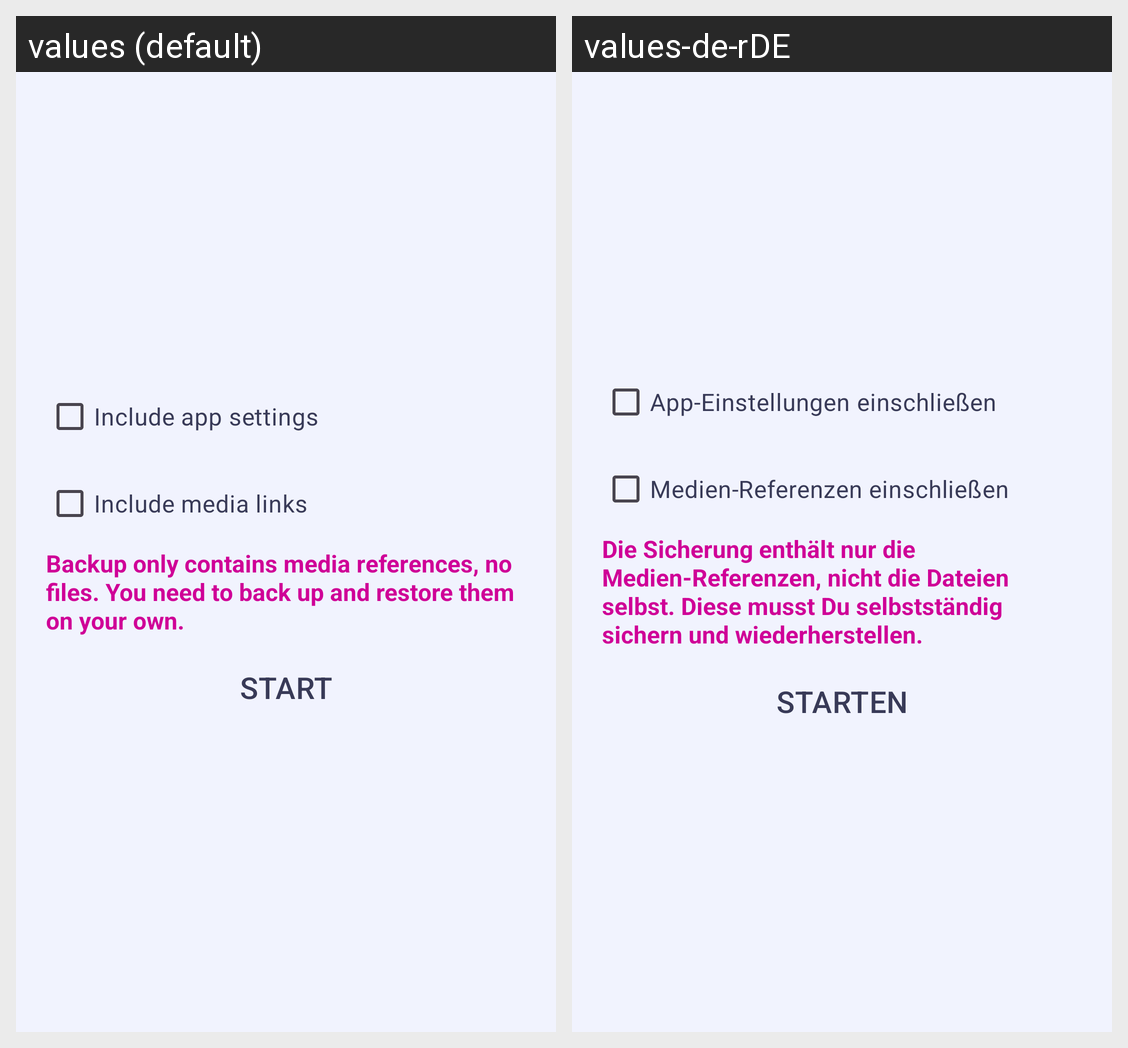

Strings drawn on this Android screen and how each of the app's shown locales translates them:
Android screen res/layout/dia_export.xml rendered under 2 locales, left to right: values (default), values-de-rDE. Device: Nexus 5 (rendered at 1080×1920; each locale shown at half size, 540×960, under a caption strip naming it); theme Theme.RBV.
Strings drawn on this screen, with the default value and each locale's value (text and hints the layout hard-codes, and strings that could not be matched under every locale, appear in the picture but are not listed):

import_export_include_settings
  values: Include app settings
  values-de-rDE: App-Einstellungen einschließen

import_export_include_media
  values: Include media links
  values-de-rDE: Medien-Referenzen einschließen

import_export_include_media_warn_no_files
  values: Backup only contains media references, no files. You need to back up and restore them on your own.
  values-de-rDE: Die Sicherung enthält nur die Medien-Referenzen, nicht die Dateien selbst. Diese musst Du selbstständig sichern und wiederherstellen.

start
  values: start
  values-de-rDE: Starten
